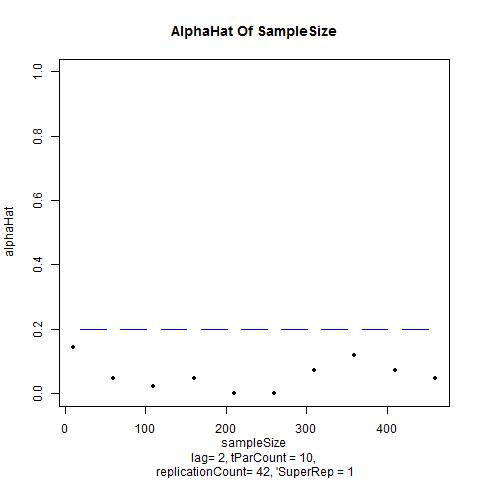

Source data for this figure (header and first rows):
, V1, V2, V3, V4, V5, V6, V7, V8, V9, V10
sampleSize, 10, 60, 110, 160, 210, 260, 310, 360, 410, 460
, 0.1429, 0.04762, 0.02381, 0.04762, 0, 0, 0.07143, 0.119, 0.07143, 0.04762
